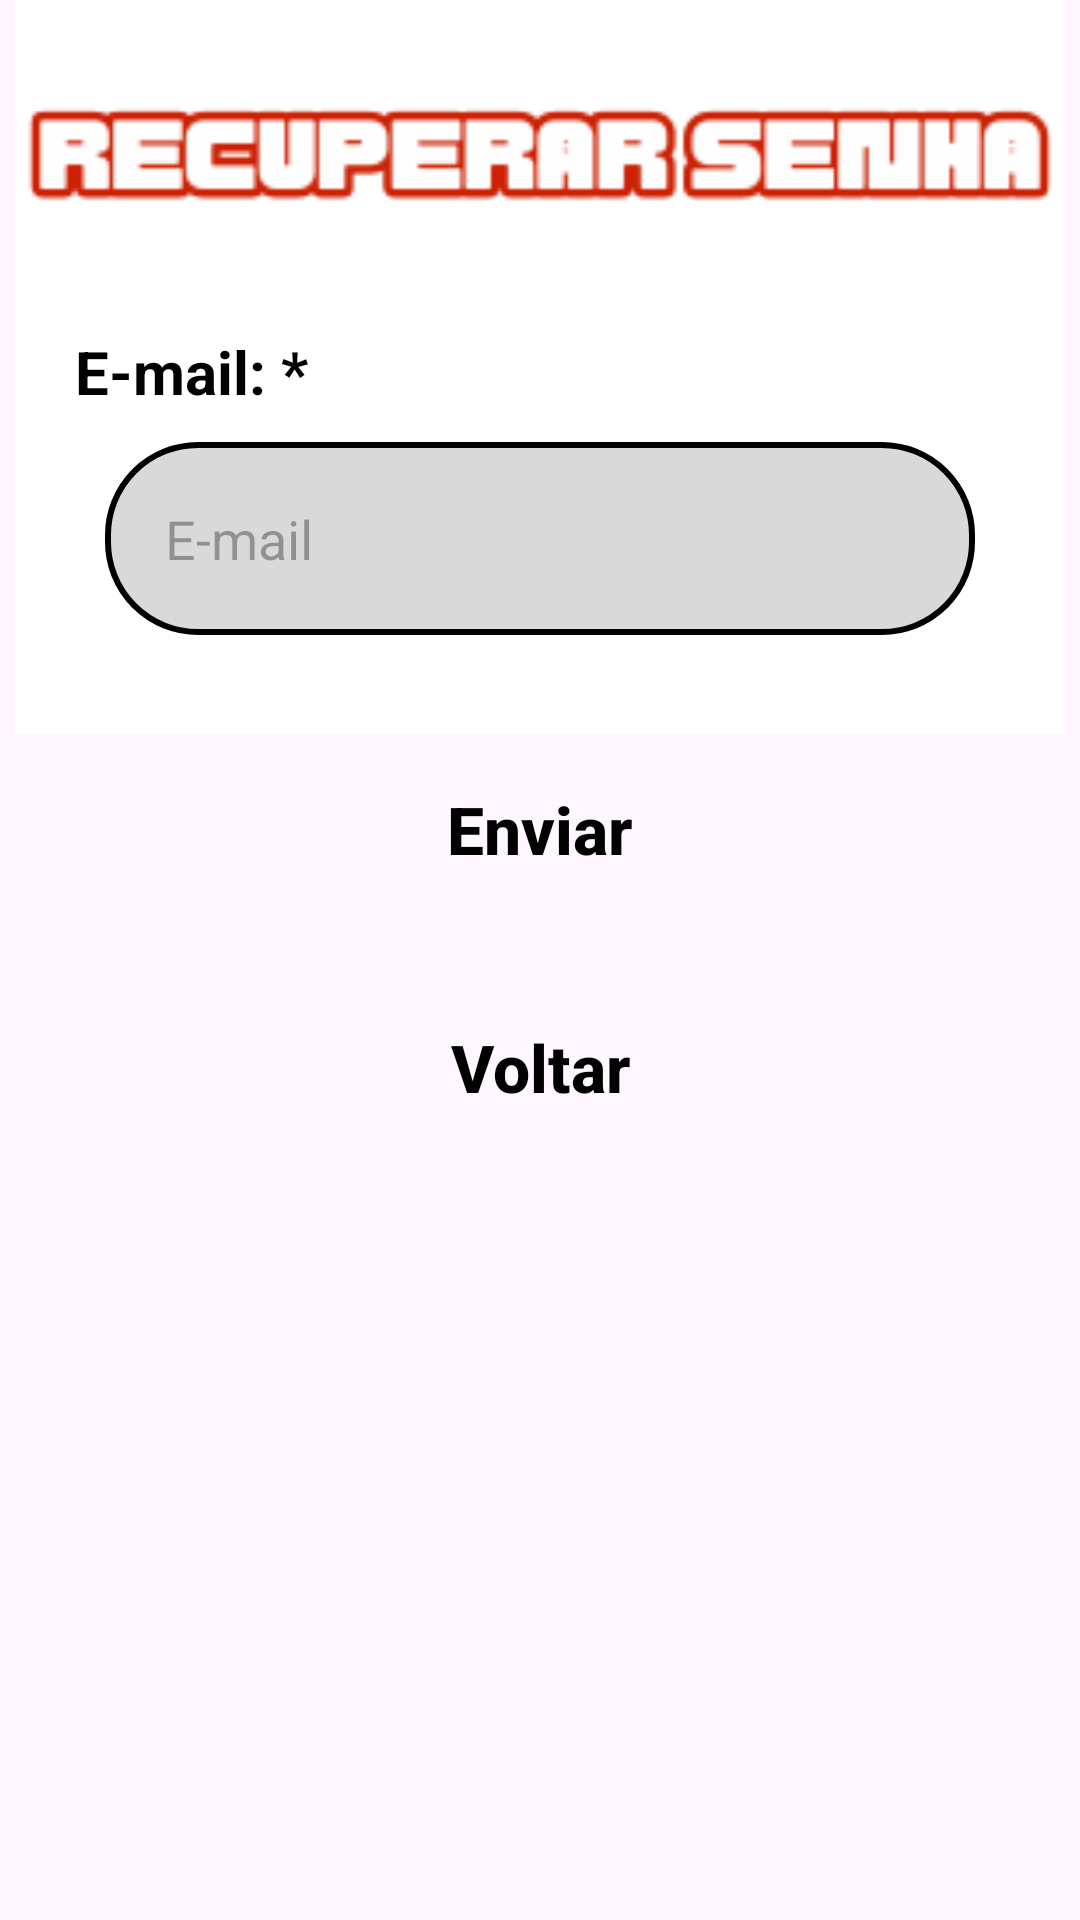

Here is an Android app screen rendered from its layout file. Give the layout XML and the strings, colors and styles it references.
<!-- AndroidManifest.xml: application theme Theme.Fila_Facil -->
<!-- res/layout/activity_recuperar_senha.xml -->
<?xml version="1.0" encoding="utf-8"?>
    <RelativeLayout
        xmlns:android="http://schemas.android.com/apk/res/android"
        android:layout_width="match_parent"
        android:layout_height="wrap_content"
        android:orientation="vertical">

        <ImageView
            android:id="@+id/imageView"
            android:src="@drawable/top_recuperar_senha"
            android:layout_height="100dp"
            android:layout_width="100dp"
            android:layout_marginTop="20dp"
            android:scaleX="3.5"
            android:scaleY="3.5"
            android:layout_centerHorizontal="true"/>

        <LinearLayout
            android:layout_width="match_parent"
            android:layout_height="wrap_content"
            android:orientation="vertical"
            android:layout_below="@+id/imageView"
            android:layout_marginTop="-10dp">

            <TextView
                android:id="@+id/txtEmail"
                android:text="E-mail: *"
                style="@style/Titulo" />

            <EditText
                android:id="@+id/edit_email"
                style="@style/EditText"
                android:hint="E-mail"
                android:inputType="textEmailAddress"
                android:layout_marginTop="10dp"/>


            <androidx.appcompat.widget.AppCompatButton
                android:id="@+id/button_enviar"
                android:text="Enviar"
                style="@style/Button"
                android:layout_marginTop="30dp"/>

            <androidx.appcompat.widget.AppCompatButton
                android:id="@+id/button_voltar"
                android:text="Voltar"
                style="@style/Button"
                android:layout_marginTop="10dp"
                android:layout_marginBottom="30dp"/>
        </LinearLayout>
    </RelativeLayout>
<!-- resources referenced by this layout -->
<resources>
  <!-- drawable top_recuperar_senha: png bitmap (drawable, 6848 bytes) -->
  <style name="Button">
          <item name="android:layout_width">match_parent</item>
          <item name="android:layout_height">wrap_content</item>
          <item name="android:backgroundTint">@color/vermelho</item>
          <item name="android:textColor">@color/preto</item>
          <item name="android:textSize">22sp</item>
          <item name="android:textStyle">bold</item>
          <item name="android:textAllCaps">false</item>
          <item name="android:background">@drawable/arredondar_button</item>
          <item name="android:padding">20dp</item>
          <item name="android:layout_marginLeft">35dp</item>
          <item name="android:layout_marginRight">35dp</item>
      </style>
  <style name="EditText">
          <item name="android:layout_width">match_parent</item>
          <item name="android:layout_height">wrap_content</item>
          <item name="android:background">@drawable/edit_text</item>
          <item name="android:padding">20dp</item>
          <item name="android:layout_marginLeft">35dp</item>
          <item name="android:layout_marginRight">35dp</item>
      </style>
  <style name="Titulo">
          <item name="android:textColor">@color/preto</item>
          <item name="android:textSize">20sp</item>
          <item name="android:textStyle">bold</item>
          <item name="android:layout_width">wrap_content</item>
          <item name="android:layout_height">wrap_content</item>
          <item name="android:layout_marginLeft">25dp</item>
          <item name="layout_constraintTop_toBottomOf">parent</item>
      </style>
  <style name="Theme.Fila_Facil" parent="Base.Theme.Fila_Facil" />
  <color name="vermelho">#AC1B09</color>
  <color name="preto">#FF000000</color>
  <!-- drawable edit_text (drawable) -->
  <?xml version="1.0" encoding="utf-8"?>
  <shape xmlns:android="http://schemas.android.com/apk/res/android">
      <solid android:color="@color/cinza"></solid>
      <corners android:radius="30dp"></corners>
      <stroke android:color="@color/preto" android:width="2dp"></stroke>
  </shape>
  <style name="Base.Theme.Fila_Facil" parent="Theme.Material3.DayNight.NoActionBar">
          
          
      </style>
  <color name="cinza">#D9D9D9</color>
</resources>
